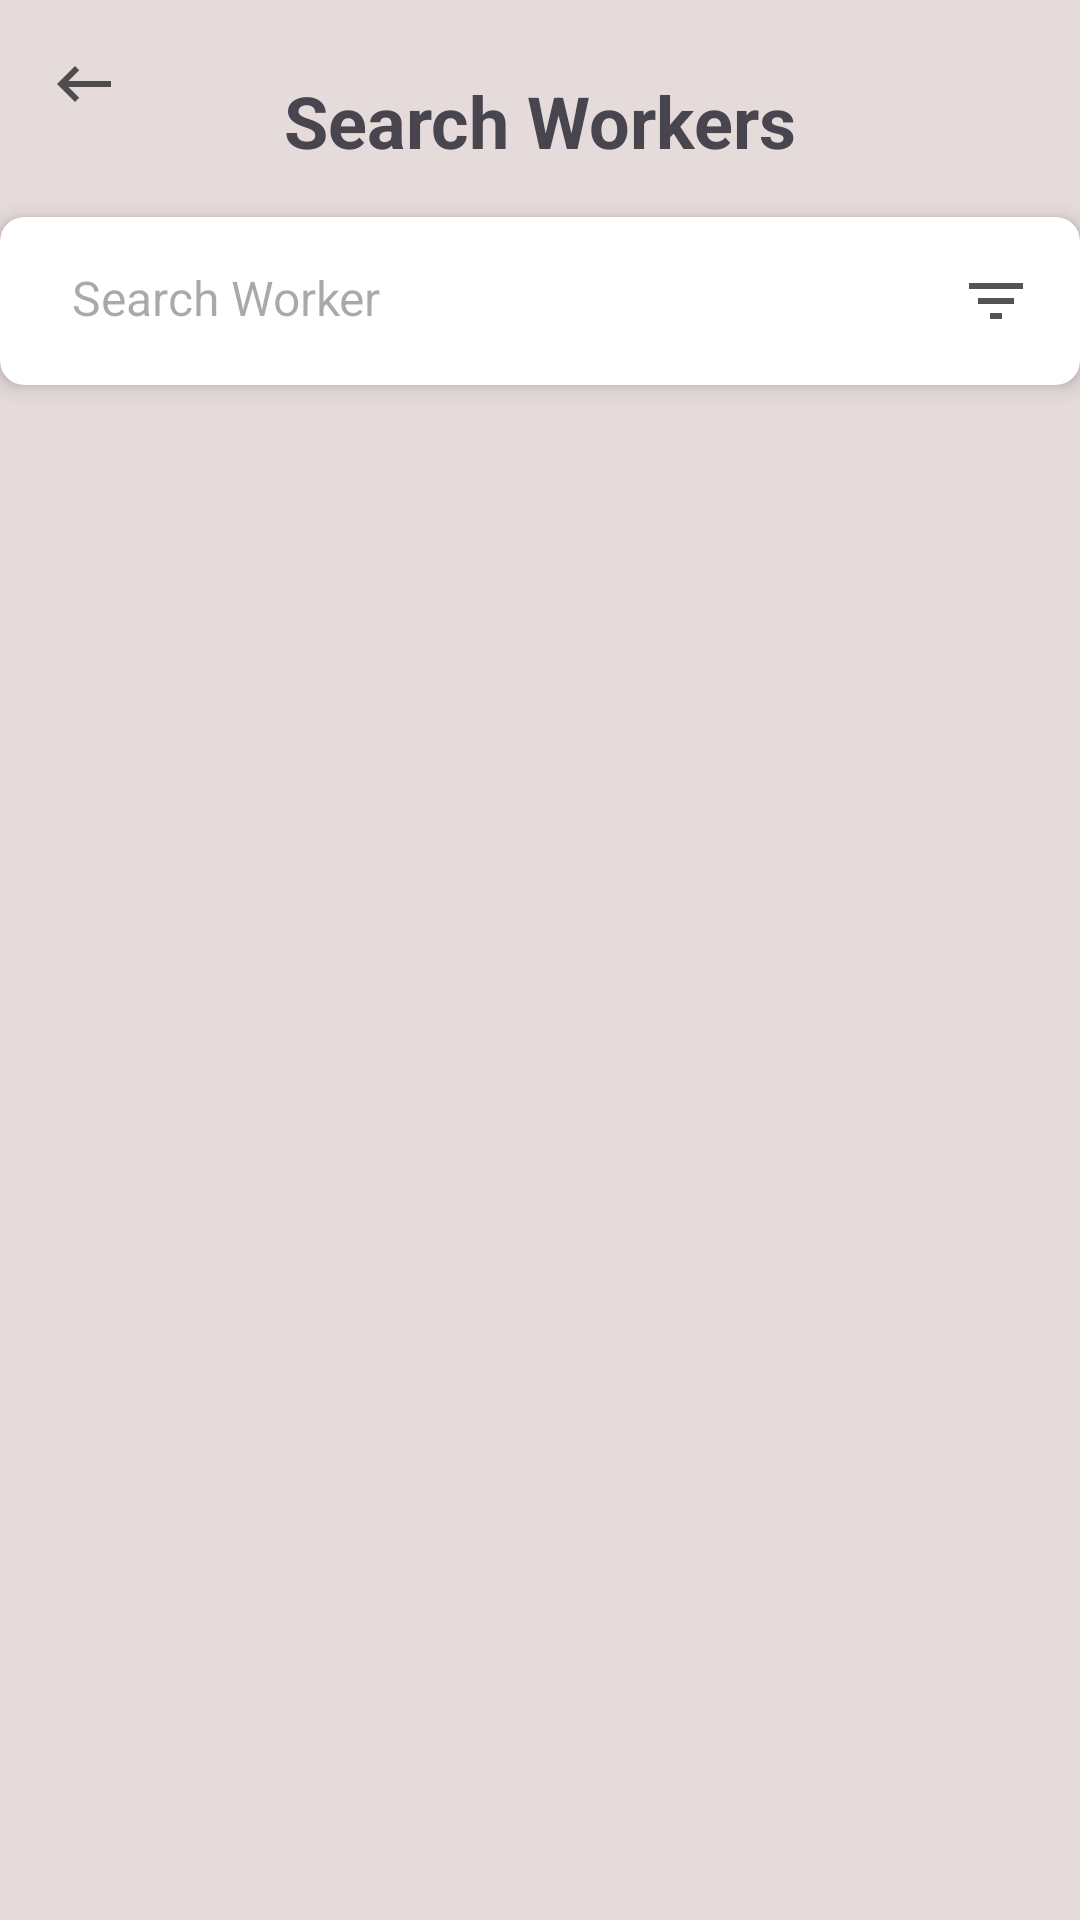

The Android layout XML behind this screen, and the referenced resources:
<!-- AndroidManifest.xml: application theme Theme.FundiMtaa -->
<!-- res/layout/activity_view_workers.xml -->
<?xml version="1.0" encoding="utf-8"?>
<RelativeLayout xmlns:android="http://schemas.android.com/apk/res/android"
    xmlns:app="http://schemas.android.com/apk/res-auto"
    android:layout_width="match_parent"
    android:layout_height="match_parent"
    android:background="@color/white">

    
    <ImageView
        android:id="@+id/imageViewBackArrow"
        android:layout_width="wrap_content"
        android:layout_height="wrap_content"
        android:src="@drawable/ic_backarrow"
        android:layout_alignParentStart="true"
        android:layout_marginStart="16dp"
        android:layout_marginTop="16dp" />

    
    <TextView
        android:id="@+id/textViewSearchJobs"
        android:layout_width="wrap_content"
        android:layout_height="wrap_content"
        android:text="Search Workers"
        android:textSize="24sp"
        android:textStyle="bold"
        android:layout_centerHorizontal="true"
        android:layout_marginTop="24dp" />

    
    <androidx.cardview.widget.CardView
        android:id="@+id/cardViewSearch"
        android:layout_width="match_parent"
        android:layout_height="wrap_content"
        android:layout_below="@id/textViewSearchJobs"
        android:layout_marginTop="16dp"
        app:cardCornerRadius="8dp"
        app:cardElevation="4dp">

        <LinearLayout
            android:layout_width="match_parent"
            android:layout_height="wrap_content"
            android:orientation="horizontal"
            android:padding="16dp">

            
            <EditText
                android:id="@+id/editTextSearch"
                android:layout_width="0dp"
                android:layout_height="wrap_content"
                android:layout_weight="1"
                android:hint="Search Worker"
                android:background="@null"
                android:paddingStart="8dp"
                android:paddingEnd="8dp"
                android:textSize="16sp"/>

            
            <ImageView
                android:id="@+id/imageViewFilter"
                android:layout_width="wrap_content"
                android:layout_height="wrap_content"
                android:src="@drawable/ic_filter"
                android:layout_gravity="center_vertical"
                android:layout_marginStart="8dp"/>

        </LinearLayout>

    </androidx.cardview.widget.CardView>
    
    <androidx.recyclerview.widget.RecyclerView
        android:id="@+id/recyclerWorkerViewJobs"
        android:layout_width="match_parent"
        android:layout_height="match_parent"
        android:layout_below="@id/cardViewSearch"
        android:padding="16dp" />

</RelativeLayout>
<!-- resources referenced by this layout -->
<resources>
  <color name="white">#E6DBDB</color>
  <!-- drawable ic_backarrow (drawable-anydpi) -->
  <vector xmlns:android="http://schemas.android.com/apk/res/android"
      android:width="24dp"
      android:height="24dp"
      android:viewportWidth="24"
      android:viewportHeight="24"
      android:tint="#262929"
      android:alpha="0.8"
      android:autoMirrored="true">
    <path
        android:fillColor="@android:color/white"
        android:pathData="M21,11H6.83l3.58,-3.59L9,6l-6,6 6,6 1.41,-1.41L6.83,13H21z"/>
  </vector>
  <!-- drawable ic_filter (drawable-anydpi) -->
  <vector xmlns:android="http://schemas.android.com/apk/res/android"
      android:width="24dp"
      android:height="24dp"
      android:viewportWidth="24"
      android:viewportHeight="24"
      android:tint="#262929"
      android:alpha="0.8">
    <path
        android:fillColor="@android:color/white"
        android:pathData="M10,18h4v-2h-4v2zM3,6v2h18L21,6L3,6zM6,13h12v-2L6,11v2z"/>
  </vector>
  <style name="Theme.FundiMtaa" parent="Base.Theme.FundiMtaa" />
  <style name="Base.Theme.FundiMtaa" parent="Theme.Material3.DayNight.NoActionBar">
          <item name="colorPrimary">@color/my_primary</item>
          <item name="colorPrimaryVariant">@color/my_primary</item>
          <item name="colorOnPrimary">@color/white</item>
  
          <item name="colorSecondary">@color/my_secondary</item>
          <item name="colorSecondaryVariant">@color/my_secondary</item>
          <item name="colorOnSecondary">@color/black</item>
          <item name="android:statusBarColor">@color/my_primary</item>
          
          
      </style>
  <color name="my_primary">#8E24AA</color>
  <color name="my_secondary">#9C27B0</color>
  <color name="black">#FF000000</color>
</resources>
